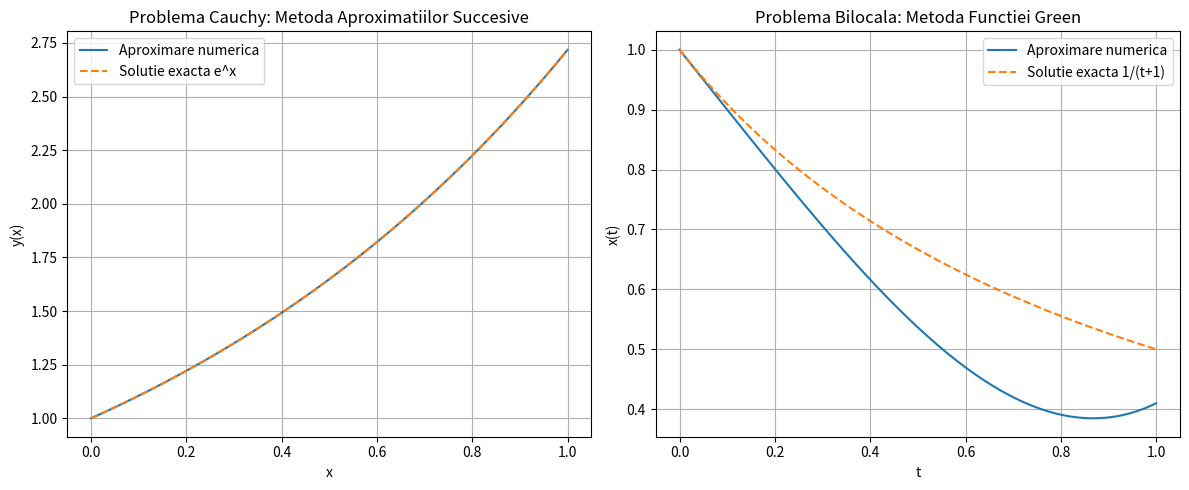

Write Python code to recreate this figure.
import numpy as np
import matplotlib.pyplot as plt
from scipy.integrate import solve_ivp

# Problema 1: Cauchy - Metoda Aproximatiilor Succesive
# y'' = (2/3)e^x + (1/3)y(x), y(0)=1, y'(0)=1
# Solutia exacta: y(x) = e^x
def problema_cauchy(ax):
    # Functia pentru EDO de ordin 2 (transformata in sistem de ordin 1)
    def edo_cauchy(t, Y):
        y, yp = Y[0], Y[1]  # y = Y[0], y' = Y[1]
        ypp = (2/3)*np.exp(t) + (1/3)*y  # y''
        return [yp, ypp]

    # Conditiile initiale
    t_span = [0, 1]
    Y0 = [1, 1]  # y(0)=1, y'(0)=1
    t_eval = np.linspace(0, 1, 100)

    # Rezolvare numerica folosind solve_ivp
    sol = solve_ivp(edo_cauchy, t_span, Y0, t_eval=t_eval)

    # Solutia exacta pentru comparatie
    y_exact = np.exp(t_eval)

    # Afisare rezultate pe axa furnizata
    ax.plot(t_eval, sol.y[0], label='Aproximare numerica')
    ax.plot(t_eval, y_exact, label='Solutie exacta e^x', linestyle='--')
    ax.set_xlabel('x')
    ax.set_ylabel('y(x)')
    ax.set_title('Problema Cauchy: Metoda Aproximatiilor Succesive')
    ax.legend()
    ax.grid()


# Problema 2: Bilocala - Metoda Functiei Green
# x^{IV}(t) = 23/(t+1)^7 + x(t)^5, x(0)=1, x(1)=1/2, x'(0)=-1, x'(1)=-1/4
def problema_bilocala(ax):
    # Functia pentru rezolvarea problemei bilocale
    def edo_bilocala(t, Y):
        x, xp, xpp, xppp = Y  # x, x', x'', x'''
        xpppp = 23 / (t + 1)**7 + x**5  # x^{IV}
        return [xp, xpp, xppp, xpppp]

    # Functie de rezolvare numerica pentru problema bilocala
    def rezolva_bilocala():
        t_span = [0, 1]
        t_eval = np.linspace(0, 1, 100)

        # Conditiile initiale aproximative (cu ajustare pentru bilocale)
        Y0 = [1, -1, 0, 0]  # x(0)=1, x'(0)=-1

        # Rezolvare initiala EDO cu 4 variabile
        sol = solve_ivp(edo_bilocala, t_span, Y0, t_eval=t_eval)

        # Functia solutiei exacte pentru comparatie
        x_exact = 1 / (t_eval + 1)

        # Afisare rezultate pe axa furnizata
        ax.plot(t_eval, sol.y[0], label='Aproximare numerica')
        ax.plot(t_eval, x_exact, label='Solutie exacta 1/(t+1)', linestyle='--')
        ax.set_xlabel('t')
        ax.set_ylabel('x(t)')
        ax.set_title('Problema Bilocala: Metoda Functiei Green')
        ax.legend()
        ax.grid()

    rezolva_bilocala()


# Apelarea functiilor pentru rezolvarea problemelor
if __name__ == "__main__":
    print("Rezolvarea ambelor probleme...")
    fig, axes = plt.subplots(1, 2, figsize=(12, 5))

    problema_cauchy(axes[0])
    problema_bilocala(axes[1])

    plt.tight_layout()
    plt.show()
